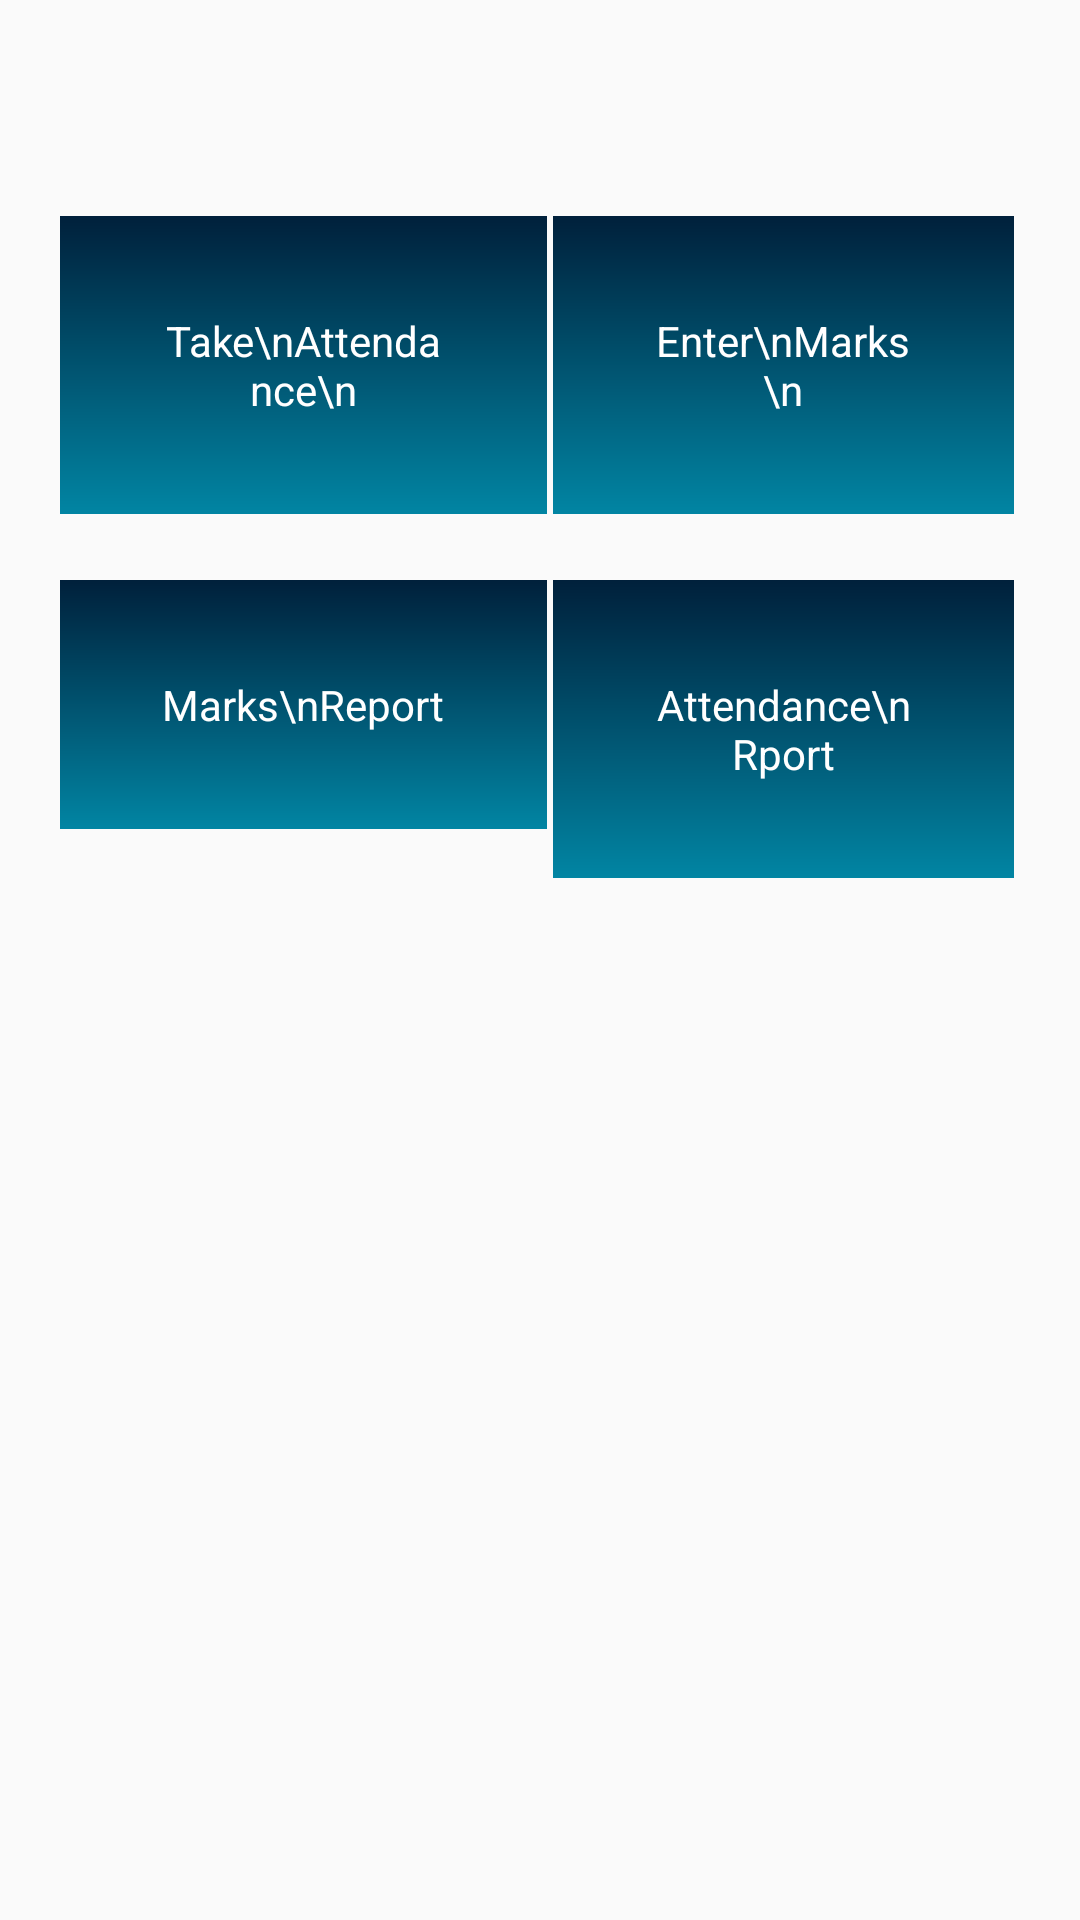

Android layout source for this screen:
<!-- AndroidManifest.xml: application theme AppTheme -->
<!-- res/layout/content_home.xml -->
<?xml version="1.0" encoding="utf-8"?>
<android.support.constraint.ConstraintLayout xmlns:android="http://schemas.android.com/apk/res/android"
    xmlns:app="http://schemas.android.com/apk/res-auto"
    xmlns:tools="http://schemas.android.com/tools"
    android:layout_width="match_parent"
    android:layout_height="match_parent"
    app:layout_behavior="@string/appbar_scrolling_view_behavior"
    tools:context=".HomeActivity"
    tools:showIn="@layout/app_bar_home">


    <TableLayout xmlns:android="http://schemas.android.com/apk/res/android"
        android:id="@+id/table_layout"
        android:layout_width="match_parent"
        android:layout_height="match_parent"
        android:layout_marginTop="50dp"
        android:padding="10dp">


        <TableRow

            android:padding="10dp"
            android:id="@+id/row_1"
            android:layout_width="match_parent"
            android:layout_height="match_parent"
            android:layout_marginTop="2dp">

            <TextView
                android:background="@drawable/bc"
                android:layout_width="wrap_content"
                android:layout_height="wrap_content"
                android:layout_weight="1"
                android:id="@+id/att"
                android:gravity="center"
                android:padding="32dp"
                android:text="Take\nAttendance\n"
                android:textColor="#ffffff"
           />

            <TextView
                android:background="@drawable/bc"
                android:layout_width="match_parent"
                android:layout_height="wrap_content"
                android:layout_marginLeft="2dp"
                android:layout_marginRight="2dp"
                android:layout_weight="1"
                android:id="@+id/em"
                android:gravity="center"
                android:padding="32dp"
                android:text="Enter\nMarks\n"
                android:textColor="#fff"
               />


        </TableRow>

        <TableRow

            android:padding="10dp"
            android:id="@+id/row_2"
            android:layout_width="match_parent"
            android:layout_height="match_parent"
            android:layout_marginTop="2dp">

            <TextView

                android:background="@drawable/bc"
                android:layout_width="match_parent"
                android:layout_height="wrap_content"
                android:layout_weight="1"
                android:id="@+id/mr"
                android:gravity="center"
                android:padding="32dp"
                android:text="Marks\nReport"
                android:textColor="#fff" />

            <TextView
                android:background="@drawable/bc"
                android:layout_width="match_parent"
                android:layout_height="wrap_content"
                android:layout_marginLeft="2dp"
                android:layout_marginRight="2dp"
                android:layout_weight="1"
                android:gravity="center"
                android:padding="32dp"
                android:text="Attendance\nRport"
                android:textColor="#fff"
                android:id="@+id/ar"/>


        </TableRow>




    </TableLayout>
</android.support.constraint.ConstraintLayout>
<!-- resources referenced by this layout -->
<resources>
  <!-- drawable bc (drawable) -->
  <?xml version="1.0" encoding="utf-8"?>
  <shape
      xmlns:android="http://schemas.android.com/apk/res/android"
      android:shape="rectangle">
      <gradient
          android:endColor="#0185a3"
          android:startColor="#00203b"
          android:angle="270" />
  
  </shape>
  <style name="AppTheme" parent="Theme.AppCompat.Light.DarkActionBar">
          
          <item name="colorPrimary">@color/colorPrimary</item>
          <item name="colorPrimaryDark">@color/colorPrimaryDark</item>
          <item name="colorAccent">@color/colorAccent</item>
          <item name="android:windowActionBarOverlay">true</item>
      <item name="android:actionBarStyle">@style/action_bar_theme</item>
      <item name="android:actionMenuTextColor">#fff</item>
      </style>
  <color name="colorPrimary">#00203b</color>
  <color name="colorPrimaryDark">#00203b</color>
  <color name="colorAccent">#D81B60</color>
  <style name="action_bar_theme" parent="@android:style/Widget.Holo.ActionBar">
          <item name="android:background">#b3000000</item>
          <item name="android:titleTextStyle">@style/TextAppearance.MaterialComponents.Headline1</item>
      </style>
</resources>
